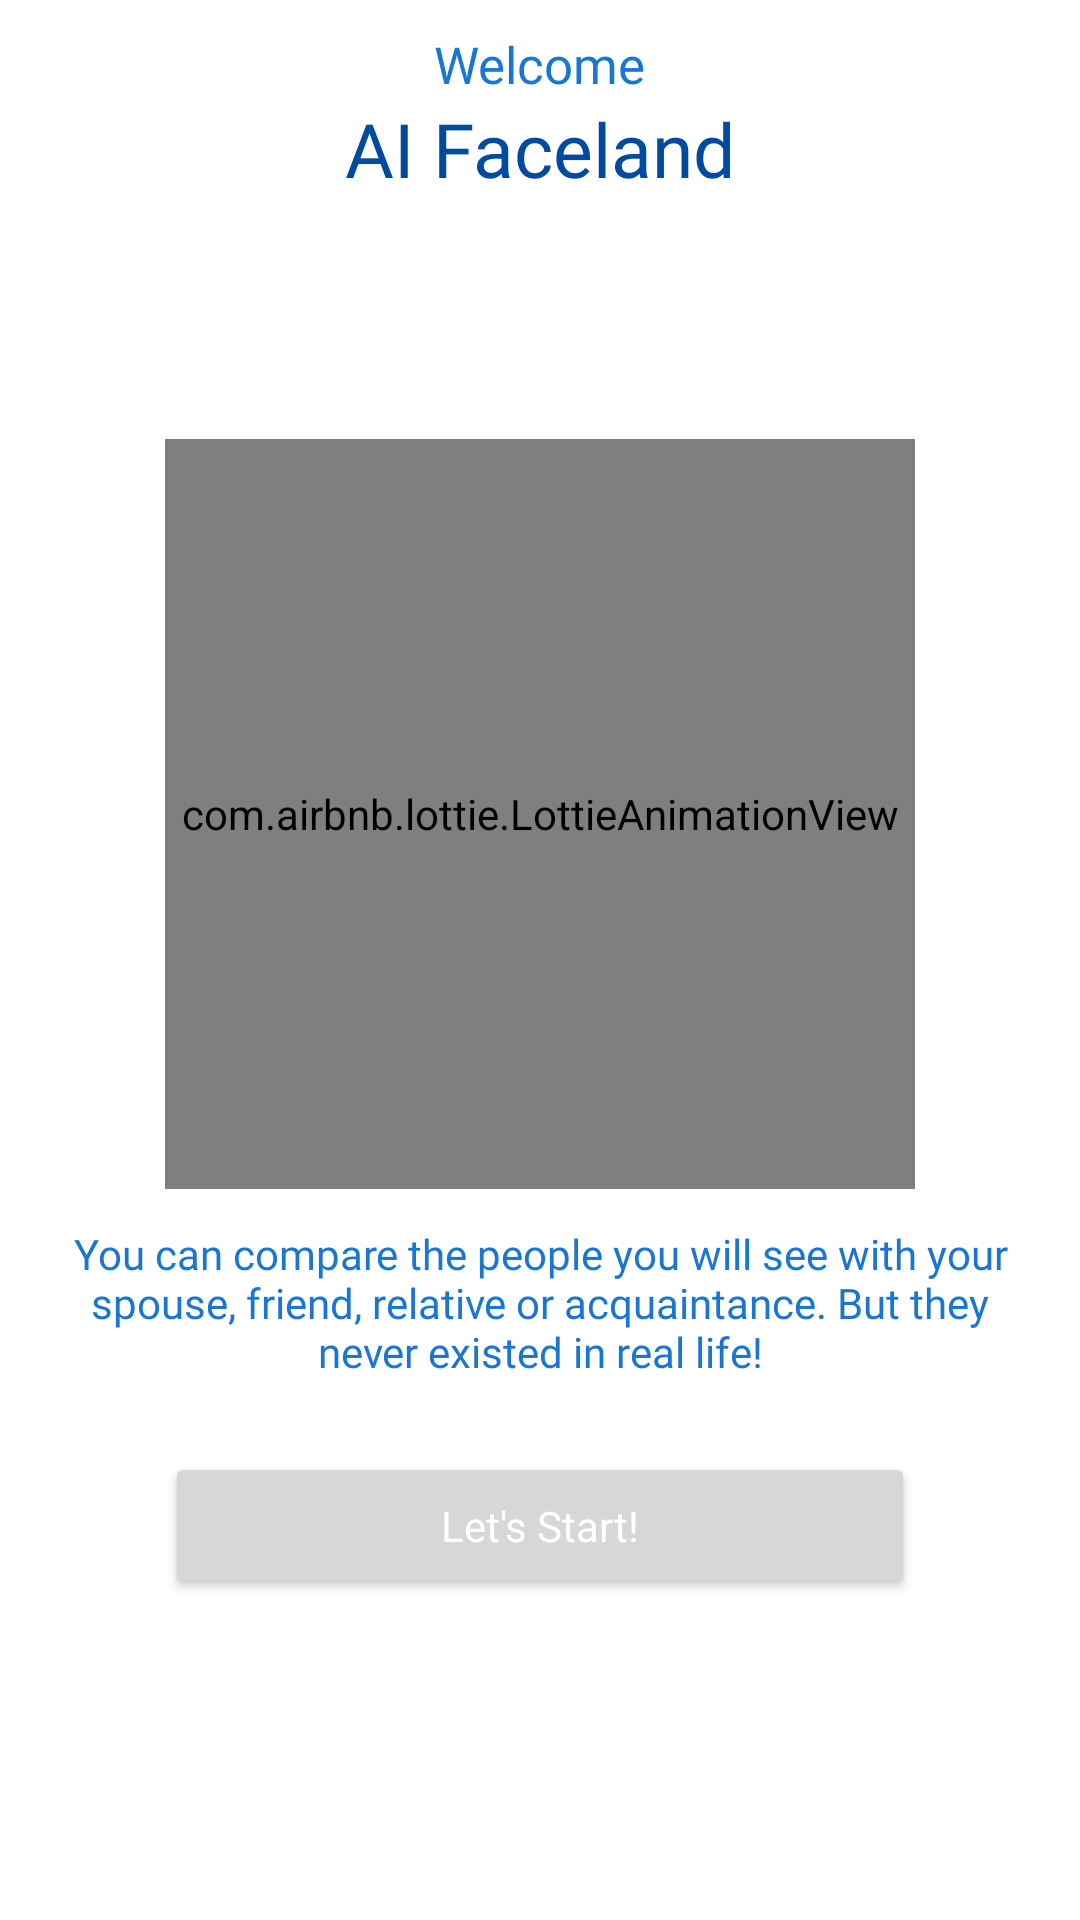

Produce the Android XML layout that renders to this screen, including the resource entries it uses.
<!-- AndroidManifest.xml: application theme Theme.Thispersondoesnotexist -->
<!-- res/layout/activity_splash.xml -->
<?xml version="1.0" encoding="utf-8"?>
<androidx.constraintlayout.widget.ConstraintLayout xmlns:android="http://schemas.android.com/apk/res/android"
    xmlns:app="http://schemas.android.com/apk/res-auto"
    xmlns:tools="http://schemas.android.com/tools"
    android:layout_width="match_parent"
    android:layout_height="match_parent"
    tools:context=".SplashActivity">


    <LinearLayout
        android:id="@+id/linearLayout"
        android:layout_width="match_parent"
        android:layout_height="wrap_content"
        android:gravity="center"
        android:orientation="vertical"
        android:padding="10dp"
        app:layout_constraintEnd_toEndOf="parent"
        app:layout_constraintStart_toStartOf="parent"
        app:layout_constraintTop_toTopOf="parent">

        <TextView
            android:textColor="@color/primary"
            android:fontFamily="@font/medium"
            android:layout_width="wrap_content"
            android:layout_height="wrap_content"
            android:text="Welcome"
            android:textSize="17sp" />

        <TextView
            android:textColor="@color/dark"
            android:fontFamily="@font/semi_bold"
            android:layout_width="wrap_content"
            android:layout_height="wrap_content"
            android:text="@string/app_name"
            android:textSize="25sp" />

    </LinearLayout>


    <LinearLayout
        android:layout_width="match_parent"
        android:layout_height="wrap_content"
        android:gravity="center"
        android:layout_marginBottom="25dp"
        android:layout_marginHorizontal="10dp"
        android:orientation="vertical"
        app:layout_constraintBottom_toBottomOf="parent"
        app:layout_constraintEnd_toEndOf="parent"
        app:layout_constraintStart_toStartOf="parent"
        app:layout_constraintTop_toBottomOf="@+id/linearLayout">

        <com.airbnb.lottie.LottieAnimationView
            android:id="@+id/animationView"
            android:layout_width="250dp"
            app:lottie_url="https://assets3.lottiefiles.com/packages/lf20_yaihrX.json"
            android:layout_height="250dp"
            app:lottie_autoPlay="true"
            app:lottie_loop="true" />

        <TextView
            android:layout_margin="12dp"
            android:fontFamily="@font/medium"
            android:layout_width="wrap_content"
            android:textColor="@color/primary"
            android:layout_height="wrap_content"
            android:gravity="center"
            android:text="@string/app_splash_desc" />

        <Button
            android:fontFamily="@font/bold"
            android:padding="15dp"
            android:layout_margin="12dp"
            android:textColor="@color/white"
            android:id="@+id/startBtn"
            android:layout_width="250dp"
            android:textAllCaps="false"
            android:layout_height="wrap_content"
            android:text="Let's Start!" />

    </LinearLayout>


</androidx.constraintlayout.widget.ConstraintLayout>
<!-- resources referenced by this layout -->
<resources>
  <color name="dark">#004ba0</color>
  <color name="primary">#1976d2</color>
  <color name="white">#FFFFFFFF</color>
  <string name="app_name">AI Faceland</string>
  <string name="app_splash_desc">You can compare the people you will see with your spouse, friend, relative or acquaintance. But they never existed in real life!</string>
  <style name="Theme.Thispersondoesnotexist" parent="Theme.MaterialComponents.DayNight.DarkActionBar">
          
          <item name="colorPrimary">@color/primary</item>
          <item name="colorPrimaryVariant">@color/light</item>
          <item name="colorOnPrimary">@color/light</item>
          
          <item name="colorSecondary">@color/light</item>
          <item name="colorSecondaryVariant">@color/dark</item>
          <item name="colorOnSecondary">@color/white</item>
          
          <item name="android:statusBarColor">?attr/colorPrimaryVariant</item>
          
      </style>
  <color name="light">#63a4ff</color>
</resources>
